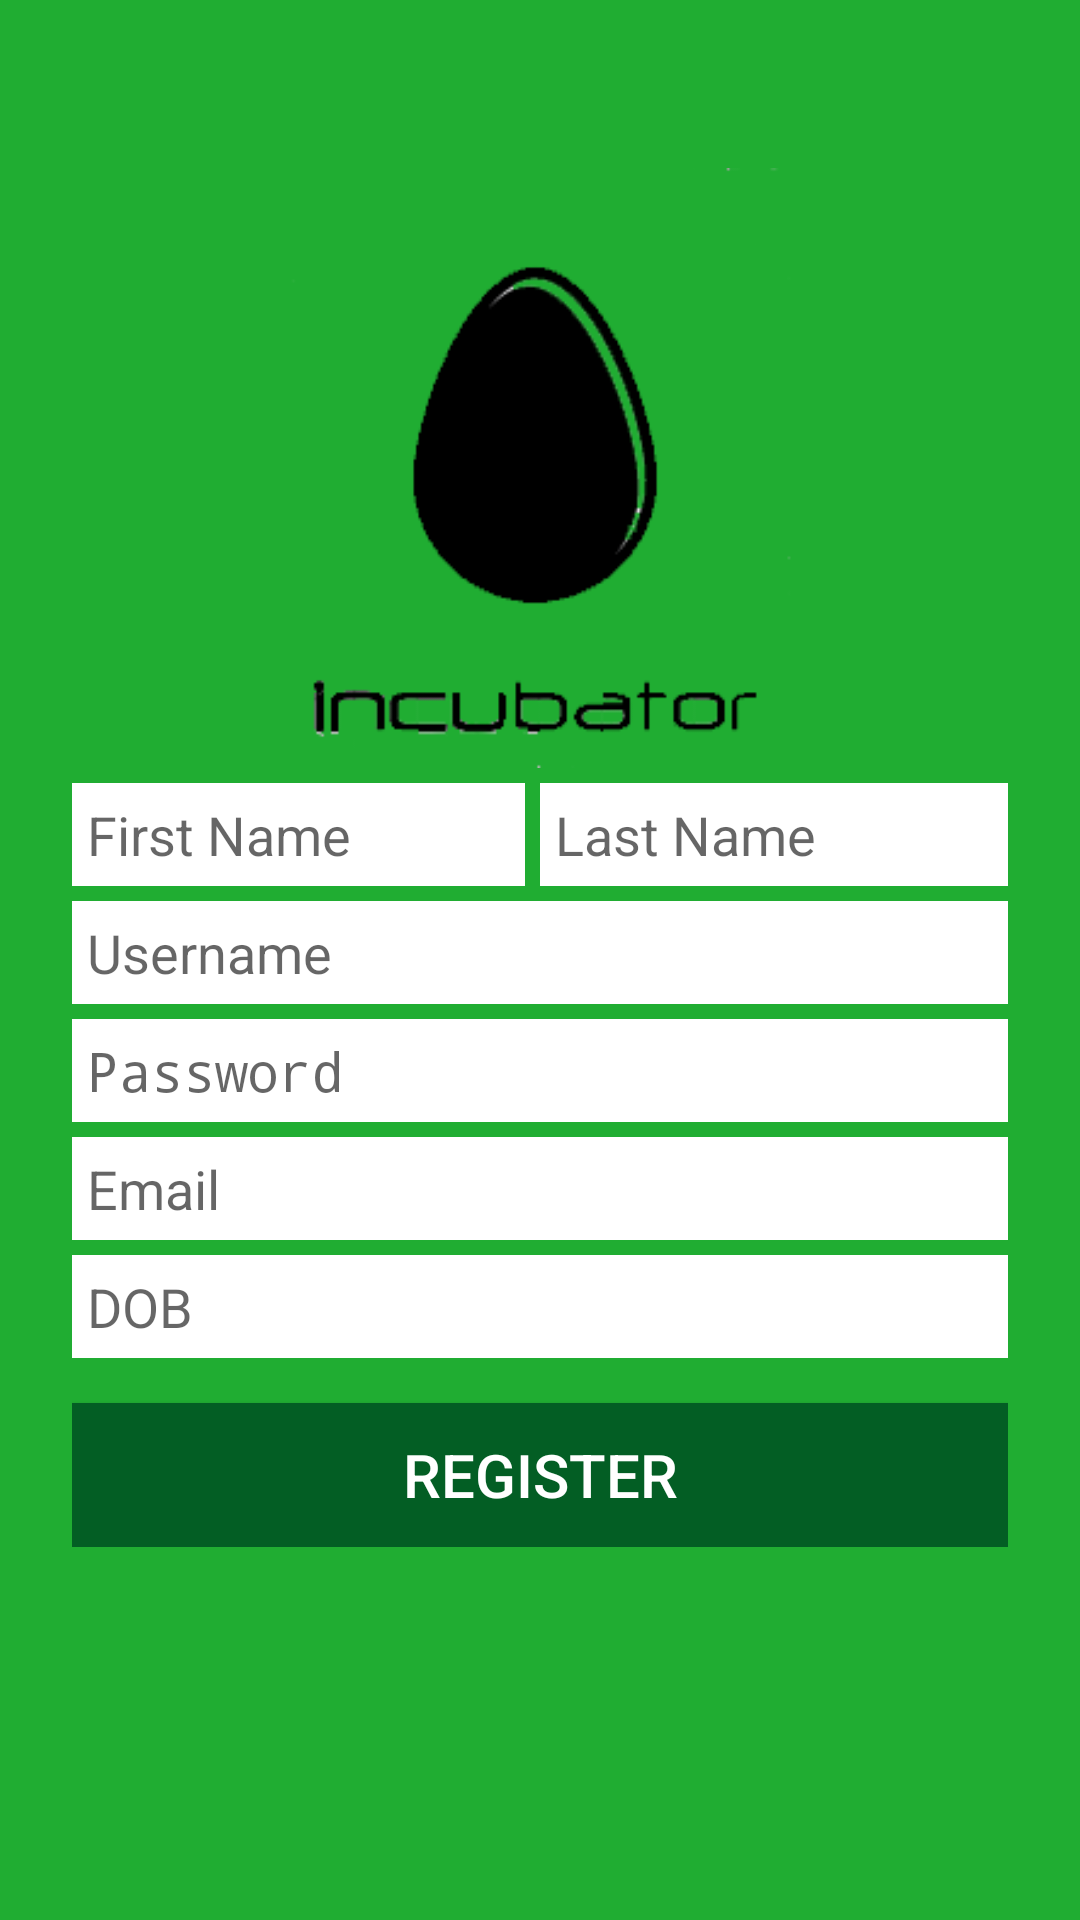

Write the Android layout XML for this screen, with the resource values it uses.
<!-- AndroidManifest.xml: application theme AppTheme -->
<!-- res/layout/activity_sign_up_activity.xml -->
<?xml version="1.0" encoding="utf-8"?>
<ScrollView
    xmlns:android="http://schemas.android.com/apk/res/android"
    android:layout_width="fill_parent"
    android:layout_height="fill_parent"
    android:fitsSystemWindows="true"
    android:background="#20AD32">

    <LinearLayout
        android:orientation="vertical"
        android:layout_width="match_parent"
        android:layout_height="wrap_content"
        android:paddingTop="56dp"
        android:paddingLeft="24dp"
        android:paddingRight="24dp">


        <ImageView
            android:layout_width="200dp"
            android:layout_height="200dp"
            android:id="@+id/imageView4"
            android:layout_gravity="center_horizontal"
            android:layout_weight=".5"
            android:src="@drawable/egg_logo"/>

        <LinearLayout
            android:orientation="horizontal"
            android:layout_width="match_parent"
            android:layout_height="match_parent">

            <EditText
                android:layout_width="fill_parent"
                android:layout_height="wrap_content"
                android:id="@+id/firstNameEditText"
                android:layout_column="1"
                android:layout_weight=".5"
                android:background="#ffffff"
                android:padding="5dp"
                android:layout_marginTop="5dp"
                android:hint="First Name"
                android:layout_marginRight="5dp" />

            <EditText
                android:layout_width="fill_parent"
                android:layout_height="wrap_content"
                android:id="@+id/lastNameEditText"
                android:layout_weight=".5"
                android:padding="5dp"
                android:background="#ffffff"
                android:layout_marginTop="5dp"
                android:hint="Last Name" />
        </LinearLayout>

        <EditText
            android:layout_width="fill_parent"
            android:layout_height="wrap_content"
            android:id="@+id/usernameEditText"
            android:layout_weight=".5"
            android:paddingTop="5dp"
            android:background="#ffffff"
            android:layout_marginTop="5dp"
            android:padding="5dp"
            android:hint="Username" />

        <EditText
            android:layout_width="fill_parent"
            android:layout_height="wrap_content"
            android:inputType="textPassword"
            android:id="@+id/passwordEditText"
            android:layout_weight=".5"
            android:padding="5dp"
            android:layout_marginTop="5dp"
            android:background="#ffffff"
            android:hint="Password" />

        <EditText
            android:layout_width="fill_parent"
            android:layout_height="wrap_content"
            android:inputType="textEmailAddress"
            android:id="@+id/emailEditText"
            android:layout_weight=".5"
            android:padding="5dp"
            android:background="#ffffff"
            android:layout_marginTop="5dp"
            android:hint="Email" />

        <EditText
            android:layout_width="fill_parent"
            android:layout_height="wrap_content"
            android:id="@+id/dobEditText"
            android:layout_weight=".5"
            android:padding="5dp"
            android:background="#ffffff"
            android:layout_marginTop="5dp"
            android:hint="DOB"
            android:inputType="date" />

        <Button
            android:layout_width="match_parent"
            android:layout_height="wrap_content"
            android:text="Register"
            android:layout_marginTop="15dp"
            android:id="@+id/register"
            android:layout_column="3"
            android:textColor="#ffffff"
            android:background="#035E24"
            android:layout_gravity="center_horizontal"
            android:textSize="20dp" />


    </LinearLayout>
</ScrollView>
<!-- resources referenced by this layout -->
<resources>
  <!-- drawable egg_logo: png bitmap (drawable-xxhdpi, 11591 bytes) -->
  <style name="AppTheme" parent="Theme.AppCompat.Light.DarkActionBar">
          
          <item name="colorPrimary">@color/colorPrimaryDark</item>
          <item name="colorPrimaryDark">#FF004017</item>
          <item name="colorAccent">@color/colorAccent</item>
      </style>
  <color name="colorPrimaryDark">#035e24</color>
  <color name="colorAccent">#035d51</color>
</resources>
